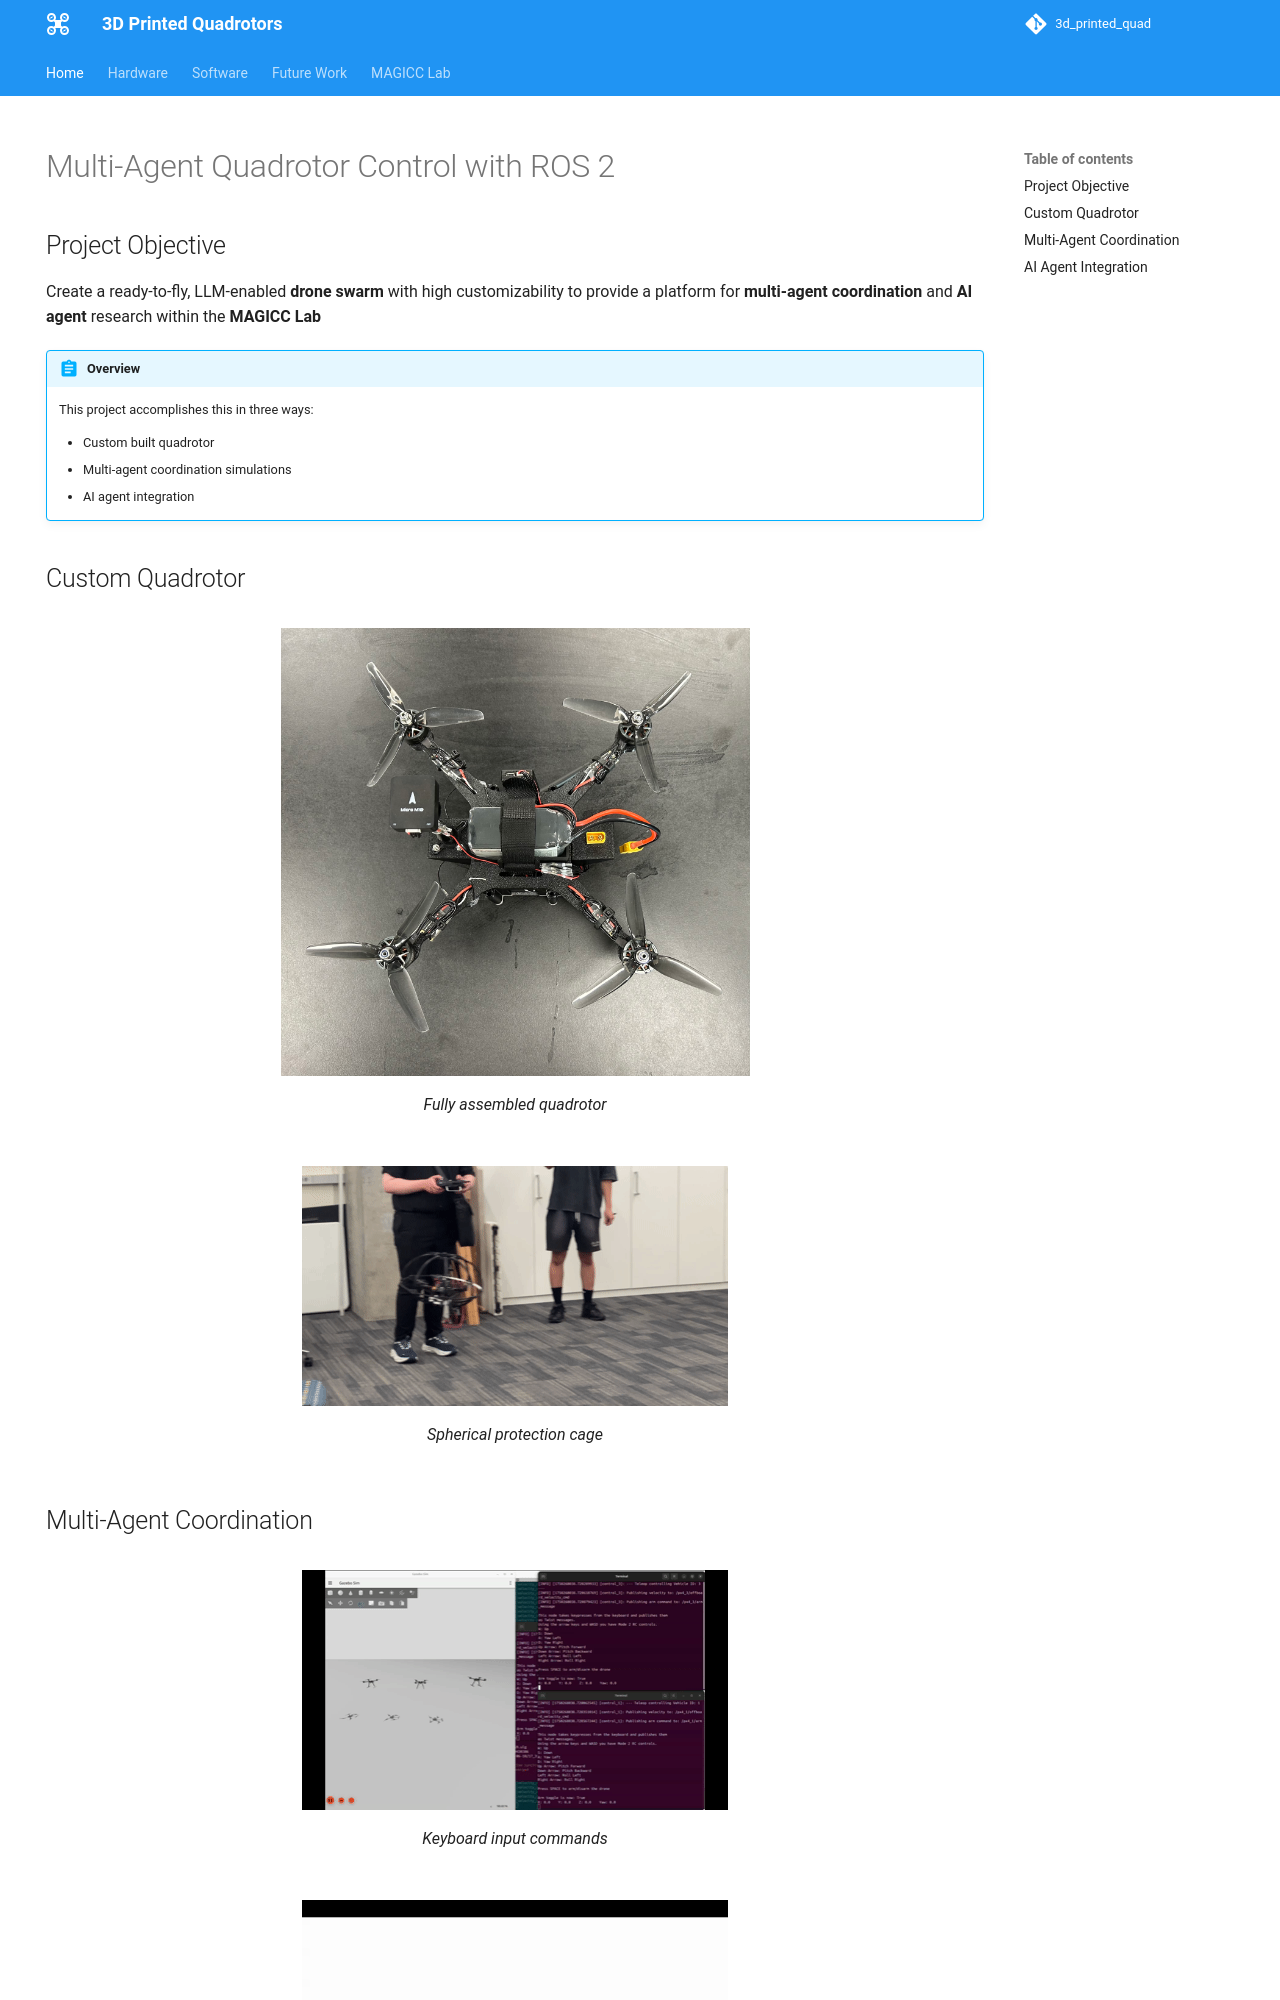

repository: austin006/3d_printed_quad · page: index.html · generator: mkdocs

---
hide:
  - navigation
---

#  Multi-Agent Quadrotor Control with ROS 2

## Project Objective

Create a ready-to-fly, LLM-enabled **drone swarm** with high customizability to provide a platform for **multi-agent coordination** and **AI agent** research within the **MAGICC Lab**

!!! Abstract "Overview"
    This project accomplishes this in three ways:

    - Custom built quadrotor
    - Multi-agent coordination simulations
    - AI agent integration
